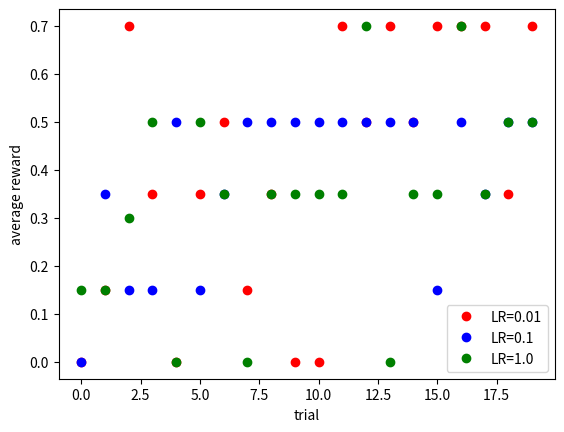

The matplotlib source for this figure:
# -*- coding: utf-8 -*-
"""
Created on Thu Apr 13 11:55:48 2017

[redacted]
"""

import numpy as np
import matplotlib.pyplot as plt
from scipy import stats
import time

# Task parameters
nactions = 5
noutcomes = nactions
L = nactions # variable name in paper
M = np.zeros([L,L])
numM = 5 # |M|
M[:numM,:numM] = np.identity(numM)
R = [0.3,0,0,0,0.7] #[0,0.2,0.23,0.27,0.3] # Sum to 1
c = 0.8

ntrials = 20
nsubj = 2

cbar = (1-c)/(L-1)
C = cbar * np.ones([L,L])
for idx in range(0,L):
    if sum(M[:,idx]) == 0:
        C[:,idx] = 1/L

Mbool = M.astype(bool)
C[Mbool] = c


    

class simsubj(object):
    'Simulated subject'
    
    def __init__(self,L,alpha,beta):
        self.Q = np.ones(L) / L
        self.alpha = alpha
        self.beta = beta
    
    def choose_action(self,trial):
        probs = np.zeros(L)
        # Softmax action selection policy
        for x in range(0,L):
            probs[x] = np.exp(self.Q[x]/self.beta)/np.sum(np.exp(self.Q/self.beta))       
        
        # Choose action a with probability p = probs
        a = np.random.choice(np.arange(L),p=probs) 
        a = a.astype(int)
        return a

    def updateQ(self,action,trial_rwd):
        self.Q[action] = self.Q[action] + alpha * (trial_rwd - self.Q[action])
        
        
# Run simulated experiment
nLRcases = 3
avgrwd = np.zeros([nLRcases,ntrials]) 
 
for LRcase in range(0,nLRcases):  
    
    
    actions = np.zeros([nsubj,ntrials])
    outcomes = np.zeros([nsubj,ntrials])
    trial_rwds = np.zeros([nsubj,ntrials])
    
    for subject in range(0,nsubj):
        # Simulated subject parameters
        alpha = 0.01 * 10**LRcase
        beta = 0.01
        subj = simsubj(L,alpha,beta)
    
    
        for trial in range(0,ntrials):
            # Subject makes choice    
            a = subj.choose_action(trial)
            
            # One of L outcomes occurs
            outcome = np.random.choice(np.arange(L),p=C[:,a])
            trial_rwd = R[outcome]
            
            subj.updateQ(a,trial_rwd)
        
            # Save what the subject did    
            actions[subject,trial] = a
            outcomes[subject,trial] = outcome
            trial_rwds[subject,trial] = trial_rwd
            
    avgrwd[LRcase,:] = np.mean(trial_rwds,axis=0)
    
# Visualize
plt.plot(avgrwd[0,:],'ro',avgrwd[1,:],'bo',avgrwd[2,:],'go')
plt.xlabel('trial')
plt.ylabel('average reward')
plt.legend(('LR=0.01','LR=0.1','LR=1.0'),loc='lower right')

#plt.plot(actions[1,:],'o')
#plt.plot(np.mean(actions,axis=0),'o')

## hist
#observations = [range(10),range(20),range(50),range(200)]
#filenames = []
#for ii in range(0,4):
##    subjhist, edges = np.histogram(actions[:,ii*50:ii*50+49],bins=[0, 1, 2, 3, 4])
#    plt.hist(actions[1,observations[ii]],bins=5)
#    fname = 'hist' + str(ii)
#    filenames.append(fname)
#    plt.title('|M|=4,LR=1')
#    plt.savefig(fname)
#    plt.cla()
##    time.sleep(1)


#filenames = []
#for ii in range(0,4):
#    plt.hist(np.mean(actions[:,ii*50:ii*50 + 49],axis=0),bins=5)
#    fname = 'hist' + str(ii)
#    filenames.append(fname)
#    plt.savefig(fname)
#    plt.cla()
#
##stats.binned_statistic(np.ones(ntrials), np.mean(actions,axis=0), 'mean', bins=20)
#
#import imageio
#images = []
#for filename in filenames:
#    images.append(imageio.imread(filename))
# [redacted]